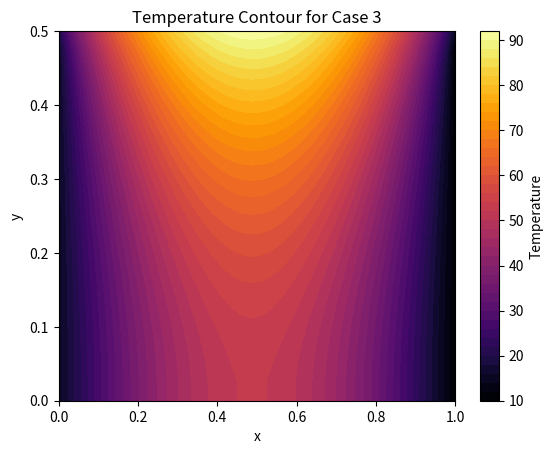

This chart was generated by the following Python code:
import numpy as np
import matplotlib.pyplot as plt

# Parameters for Case 3
L = 1.0
H = 0.5
Nx = 40
Ny = 20

Dx = L / (Nx - 1)
Dy = H / (Ny - 1)

k = 16 * (np.linspace(0, H, Ny) / H + 1)
k = np.tile(k.reshape(Ny, 1), (1, Nx))

S = -1.5 * np.ones((Ny, Nx))

T1 = 15  # left boundary temperature
q_bottom = 5000  # bottom boundary heat flux
T3 = 10  # right boundary temperature

T = np.zeros((Ny, Nx))
T[:, 0] = T1
T[:, -1] = T3

max_iter = 10000
tolerance = 1e-6

aw = np.zeros_like(T)
ae = np.zeros_like(T)
an = np.zeros_like(T)
as_ = np.zeros_like(T)
ap = np.zeros_like(T)

for j in range(1, Ny-1):
    for i in range(1, Nx-1):
        k_e = (k[j, i] + k[j, i+1]) / 2
        k_w = (k[j, i] + k[j, i-1]) / 2
        k_n = (k[j, i] + k[j-1, i]) / 2
        k_s = (k[j, i] + k[j+1, i]) / 2

        ae[j,i] = k_e / Dx**2
        aw[j,i] = k_w / Dx**2
        an[j,i] = k_n / Dy**2
        as_[j,i] = k_s / Dy**2

        ap[j,i] = ae[j,i] + aw[j,i] + an[j,i] + as_[j,i]

for iteration in range(max_iter):
    T_old = T.copy()

    for j in range(1, Ny-1):
        for i in range(1, Nx-1):
            Sp = S[j,i]
            T[j,i] = (ae[j,i]*T[j,i+1] + aw[j,i]*T[j,i-1] + an[j,i]*T[j-1,i] + as_[j,i]*T[j+1,i] - Sp) / ap[j,i]

    # Top boundary Neumann BC: zero gradient
    T[0,:] = T[1,:]

    # Bottom boundary Neumann BC: heat flux q
    T[-1,:] = T[-2,:] + q_bottom * Dy / k[-1,:]

    error = np.linalg.norm(T - T_old, ord=np.inf)
    if error < tolerance:
        break

print(f'Converged in {iteration+1} iterations with error {error:.2e}')

x = np.linspace(0, L, Nx)
y = np.linspace(0, H, Ny)
X, Y = np.meshgrid(x, y)
plt.contourf(X, Y, T, 50, cmap='inferno')
plt.colorbar(label='Temperature')
plt.title('Temperature Contour for Case 3')
plt.xlabel('x')
plt.ylabel('y')
plt.show()
